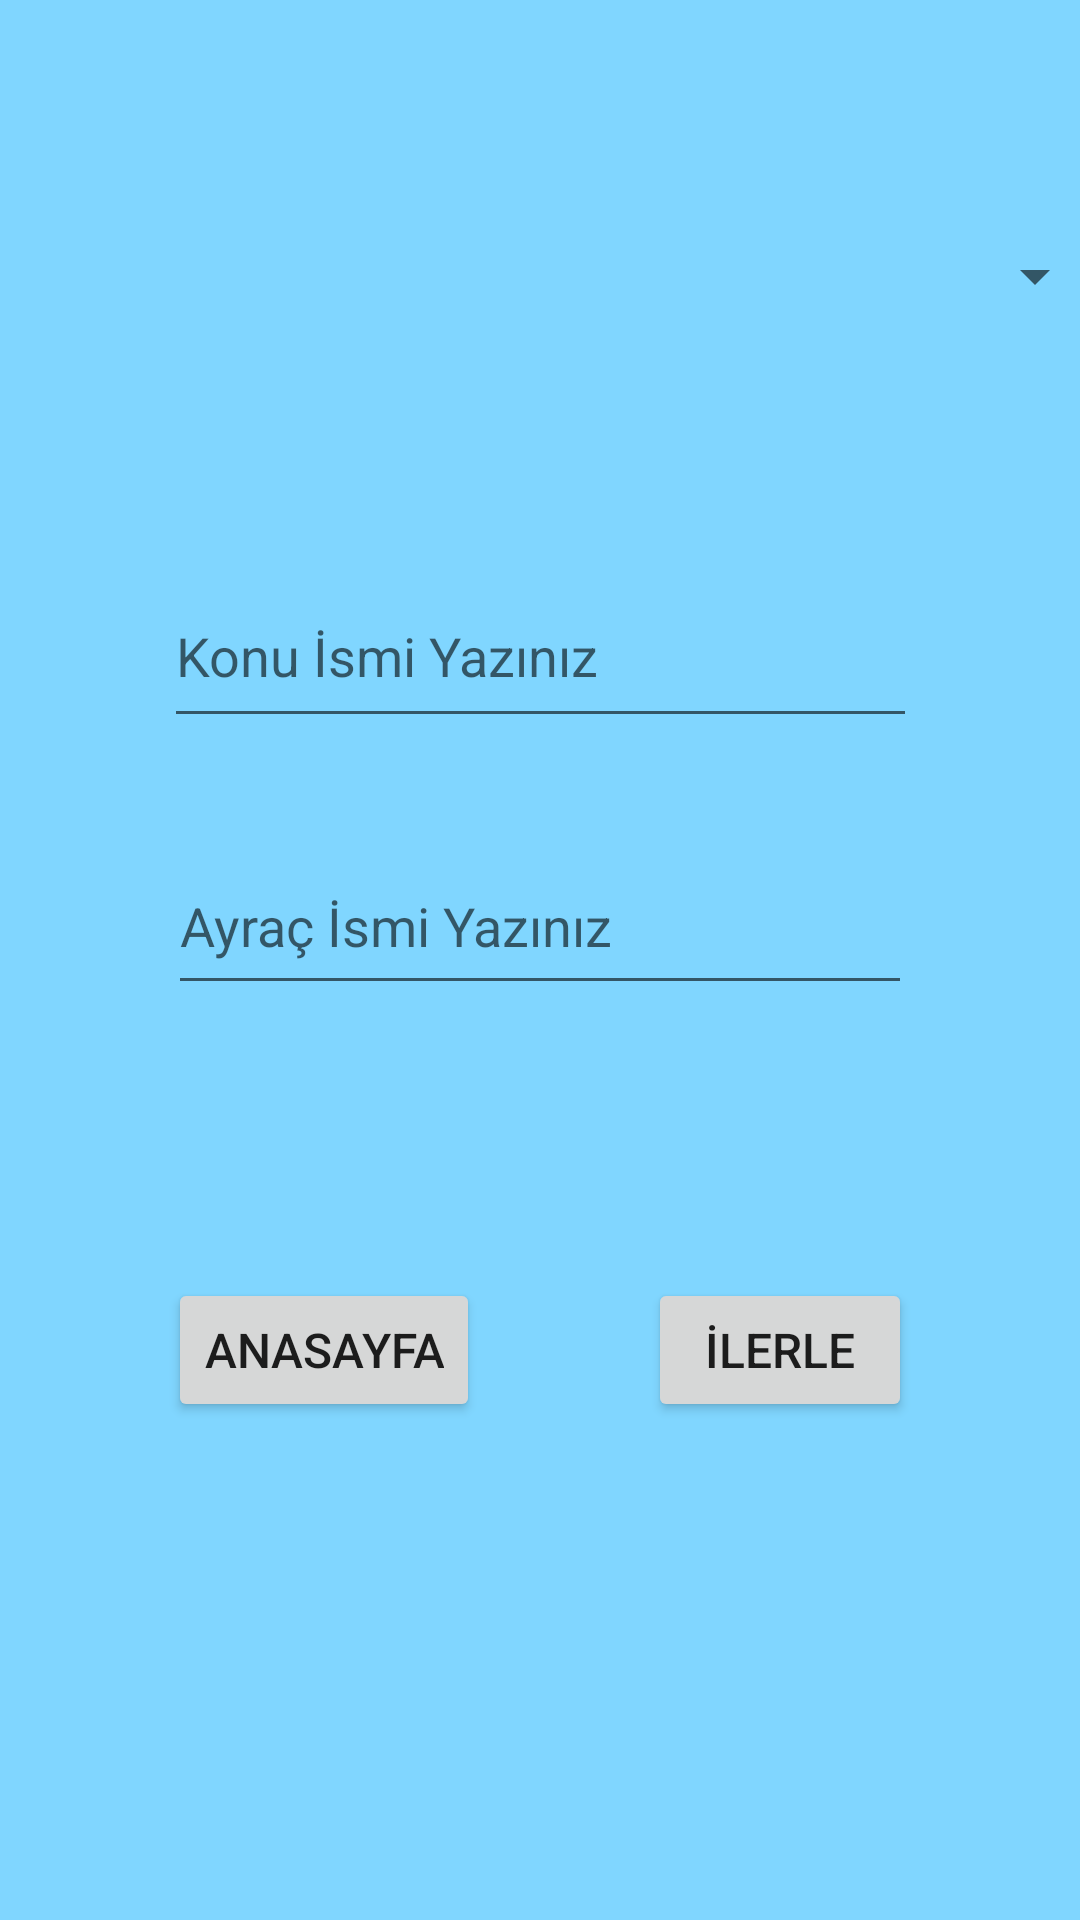

Android layout source for this screen:
<!-- AndroidManifest.xml: application theme Theme.GuideApp2 -->
<!-- res/layout/activity_save_topic.xml -->
<?xml version="1.0" encoding="utf-8"?>
<androidx.constraintlayout.widget.ConstraintLayout xmlns:android="http://schemas.android.com/apk/res/android"
    xmlns:app="http://schemas.android.com/apk/res-auto"
    xmlns:tools="http://schemas.android.com/tools"
    android:layout_width="match_parent"
    android:layout_height="match_parent"
    android:background="@color/primaryLightColor"
    tools:context=".SaveTopicActivity">

    <Spinner
        android:id="@+id/spinnerSave"
        android:layout_width="377dp"
        android:layout_height="88dp"
        android:layout_marginTop="48dp"
        app:layout_constraintEnd_toEndOf="parent"
        app:layout_constraintHorizontal_bias="0.5"
        app:layout_constraintStart_toStartOf="parent"
        app:layout_constraintTop_toTopOf="parent" />

    <EditText
        android:id="@+id/textSaveTopic"
        android:layout_width="251dp"
        android:layout_height="58dp"
        android:layout_marginTop="52dp"
        android:ems="10"
        android:hint="Konu İsmi Yazınız "
        android:inputType="textPersonName"
        app:layout_constraintEnd_toEndOf="parent"
        app:layout_constraintHorizontal_bias="0.5"
        app:layout_constraintStart_toStartOf="parent"
        app:layout_constraintTop_toBottomOf="@+id/spinnerSave" />

    <EditText
        android:id="@+id/textSaveIssue"
        android:layout_width="248dp"
        android:layout_height="56dp"
        android:layout_marginTop="33dp"
        android:ems="10"
        android:hint="Ayraç İsmi Yazınız"
        android:inputType="textPersonName"
        app:layout_constraintEnd_toEndOf="parent"
        app:layout_constraintHorizontal_bias="0.5"
        app:layout_constraintStart_toStartOf="parent"
        app:layout_constraintTop_toBottomOf="@+id/textSaveTopic" />

    <Button
        android:id="@+id/buttonSaveNext"
        android:layout_width="wrap_content"
        android:layout_height="wrap_content"
        android:layout_marginTop="91dp"
        android:text="İlerle"
        android:textSize="16sp"
        app:cornerRadius="15dp"
        app:layout_constraintEnd_toEndOf="parent"
        app:layout_constraintHorizontal_bias="0.5"
        app:layout_constraintStart_toEndOf="@+id/buttonBackToMain"
        app:layout_constraintTop_toBottomOf="@+id/textSaveIssue" />

    <Button
        android:id="@+id/buttonBackToMain"
        android:layout_width="wrap_content"
        android:layout_height="wrap_content"
        android:layout_marginTop="91dp"
        android:text="Anasayfa"
        android:textSize="16sp"
        app:cornerRadius="15dp"
        app:layout_constraintEnd_toStartOf="@+id/buttonSaveNext"
        app:layout_constraintHorizontal_bias="0.5"
        app:layout_constraintStart_toStartOf="parent"
        app:layout_constraintTop_toBottomOf="@+id/textSaveIssue" />

</androidx.constraintlayout.widget.ConstraintLayout>
<!-- resources referenced by this layout -->
<resources>
  <color name="primaryLightColor">#80d6ff</color>
  <style name="Theme.GuideApp2" parent="Theme.MaterialComponents.DayNight.DarkActionBar">
          
          <item name="colorPrimary">@color/primaryColor</item>
          <item name="colorPrimaryVariant">@color/primaryDarkColor</item>
          <item name="colorOnPrimary">@color/primaryTextColor</item>
          
          <item name="colorSecondary">@color/secondaryColor</item>
          <item name="colorSecondaryVariant">@color/secondaryLightColor</item>
          <item name="colorOnSecondary">@color/secondaryDarkColor</item>
          
          <item name="android:statusBarColor" tools:targetApi="l">?attr/colorPrimaryVariant</item>
          
          <item name="windowNoTitle">true</item>
          <item name="windowActionBar">false</item>
      </style>
  <color name="primaryColor">#42a5f5</color>
  <color name="primaryDarkColor">#0077c2</color>
  <color name="primaryTextColor">#000000</color>
  <color name="secondaryColor">#1e88e5</color>
  <color name="secondaryLightColor">#6ab7ff</color>
  <color name="secondaryDarkColor">#005cb2</color>
</resources>
